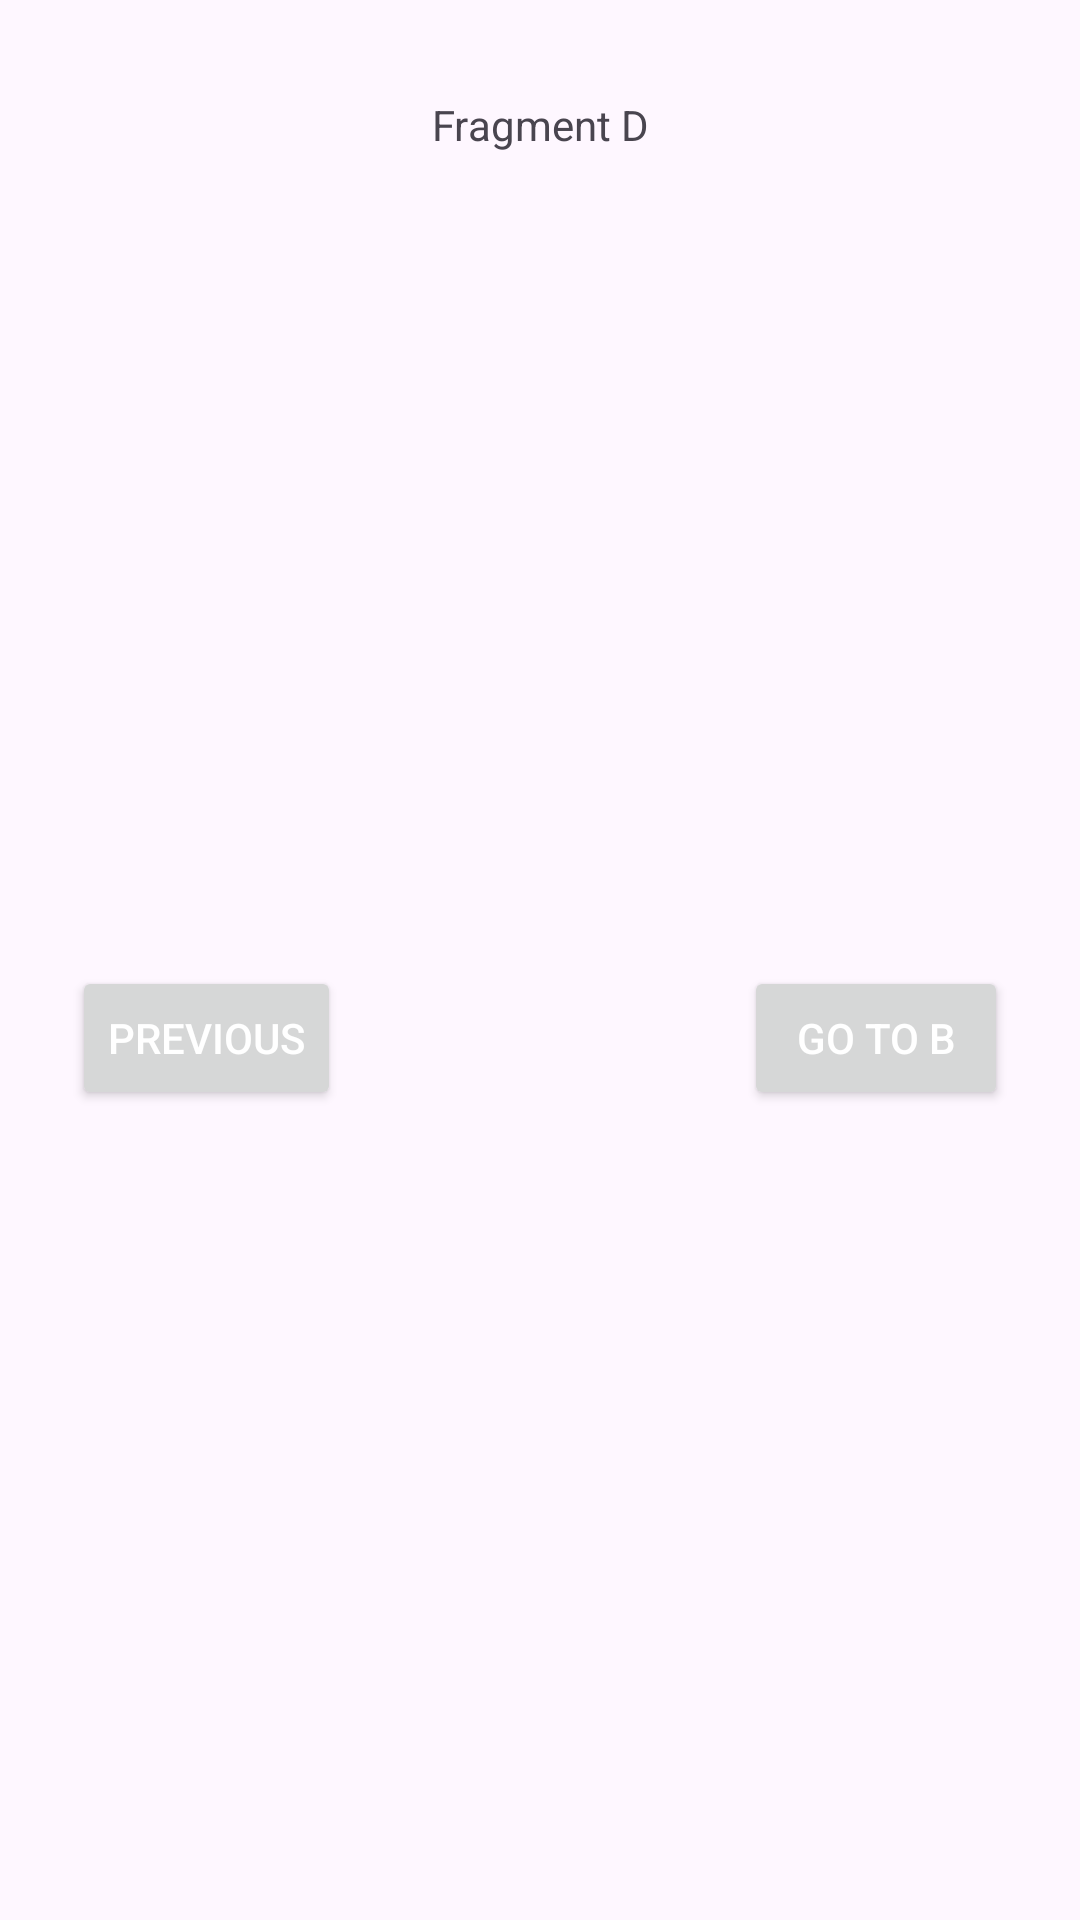

Produce the Android XML layout that renders to this screen, including the resource entries it uses.
<!-- AndroidManifest.xml: application theme Theme.FragmentManager -->
<!-- res/layout/fragment_d.xml -->
<?xml version="1.0" encoding="utf-8"?>
<androidx.constraintlayout.widget.ConstraintLayout xmlns:android="http://schemas.android.com/apk/res/android"
    xmlns:tools="http://schemas.android.com/tools"
    android:layout_width="match_parent"
    android:layout_height="match_parent"
    xmlns:app="http://schemas.android.com/apk/res-auto"
    tools:context=".ui.fragments.task_1.FragmentD">

    <TextView
        android:id="@+id/textView"
        android:layout_width="match_parent"
        android:layout_height="0dp"
        android:layout_marginTop="32dp"
        android:gravity="center"
        android:text="@string/fragment_d"
        app:layout_constraintEnd_toEndOf="parent"
        app:layout_constraintStart_toStartOf="parent"
        app:layout_constraintTop_toTopOf="parent" />

    <Button
        android:id="@+id/bPrev"
        android:layout_width="wrap_content"
        android:layout_height="wrap_content"
        android:layout_marginStart="24dp"
        android:text="@string/b_previous"
        app:layout_constraintBottom_toBottomOf="parent"
        app:layout_constraintStart_toStartOf="parent"
        app:layout_constraintTop_toBottomOf="@+id/textView"
        app:layout_constraintVertical_bias="0.501" />

    <Button
        android:id="@+id/toB"
        android:layout_width="wrap_content"
        android:layout_height="wrap_content"
        android:layout_marginEnd="24dp"
        android:text="@string/b_to_b"
        app:layout_constraintEnd_toEndOf="parent"
        app:layout_constraintHorizontal_bias="1.0"
        app:layout_constraintStart_toEndOf="@+id/bPrev"
        app:layout_constraintTop_toTopOf="@+id/bPrev" />

</androidx.constraintlayout.widget.ConstraintLayout>
<!-- resources referenced by this layout -->
<resources>
  <string name="b_previous">Previous</string>
  <string name="b_to_b">Go to B</string>
  <string name="fragment_d">Fragment D</string>
  <style name="Theme.FragmentManager" parent="Base.Theme.FragmentManager" />
  <style name="Base.Theme.FragmentManager" parent="Theme.Material3.DayNight.NoActionBar">
          
          
  
          <item name="android:statusBarColor">@color/black</item>
          <item name="android:textColorPrimary">@color/white</item>
          <item name="iconTint">@color/white</item>
  
      </style>
  <color name="black">#FF000000</color>
  <color name="white">#FFFFFFFF</color>
</resources>
